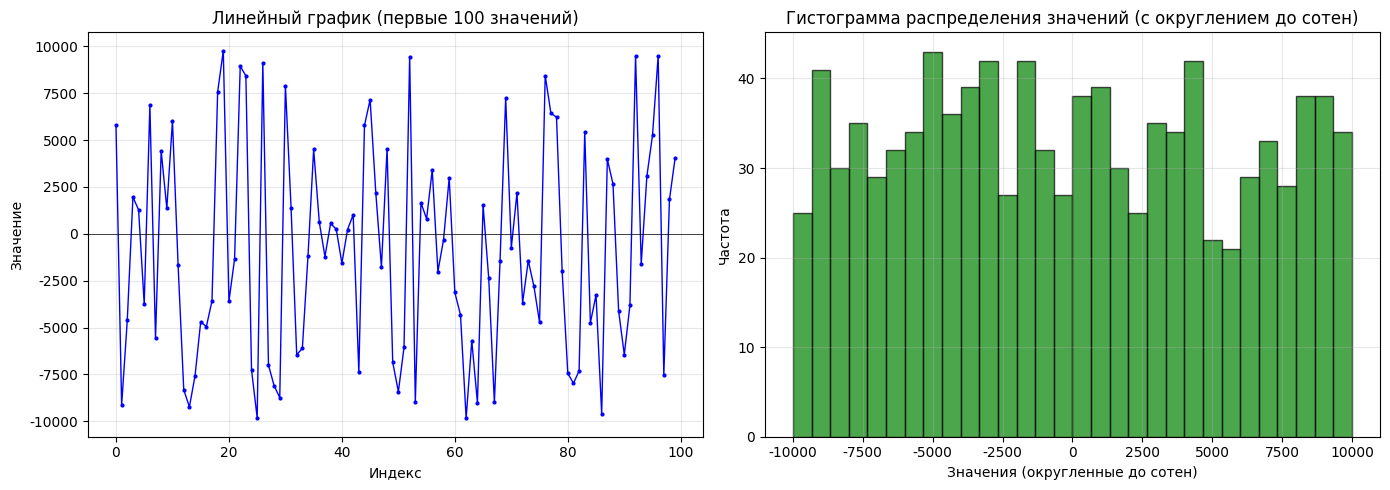
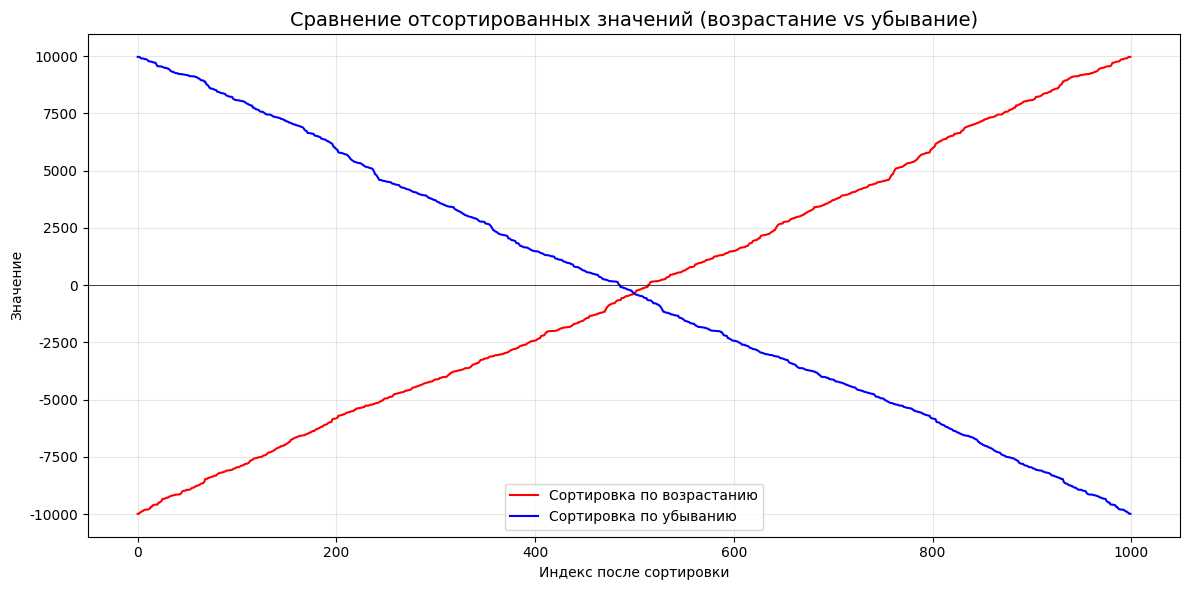

Source code (Python) for these figures, in order:
import math
import pandas as pd
import numpy as np
import matplotlib.pyplot as plt

plt.rcParams['font.family'] = 'DejaVu Sans'

print("=" * 60)
print("ЗАДАНИЕ 1: ГЕНЕРАЦИЯ ДАННЫХ")
print("=" * 60)

np.random.seed(42)

data = np.random.randint(-10000, 10001, 1000)

series = pd.Series(data)

print(f"Сгенерировано {len(series)} чисел")
print(f"Первые 10 значений Series:\n{series.head(10)}")
print(f"Тип данных: {series.dtype}")

print("\n" + "=" * 60)
print("ЗАДАНИЕ 2: РАСЧЕТ СТАНДАРТНЫХ ЧИСЛОВЫХ ХАРАКТЕРИСТИК")
print("=" * 60)

min_value = series.min()
print(f"1. Минимальное значение: {min_value}")

max_value = series.max()
print(f"2. Максимальное значение: {max_value}")

sum_value = series.sum()
print(f"3. Сумма всех значений: {sum_value}")

duplicates_count = series.duplicated().sum()
print(f"4. Количество повторяющихся значений: {duplicates_count}")

std_value = series.std()
print(f"5. Среднеквадратическое отклонение: {std_value:.4f}")

print(f"\nДополнительные характеристики:")
print(f"Среднее значение: {series.mean():.4f}")
print(f"Медиана: {series.median()}")
print(f"Количество уникальных значений: {series.nunique()}")


print("\n" + "=" * 60)
print("ЗАДАНИЕ 3: ВИЗУАЛИЗАЦИЯ ДАННЫХ")
print("=" * 60)

fig, axes = plt.subplots(1, 2, figsize=(14, 5))

axes[0].plot(series.head(100).index, series.head(100).values,
             color='blue', linewidth=1, marker='o', markersize=2)
axes[0].set_title('Линейный график (первые 100 значений)', fontsize=12)
axes[0].set_xlabel('Индекс')
axes[0].set_ylabel('Значение')
axes[0].grid(True, alpha=0.3)
axes[0].axhline(y=0, color='black', linestyle='-', linewidth=0.5)

rounded_data = np.round(series.values / 100) * 100
axes[1].hist(rounded_data, bins=30, color='green', edgecolor='black', alpha=0.7)
axes[1].set_title('Гистограмма распределения значений (с округлением до сотен)', fontsize=12)
axes[1].set_xlabel('Значения (округленные до сотен)')
axes[1].set_ylabel('Частота')
axes[1].grid(True, alpha=0.3)

plt.tight_layout()
plt.savefig('visualization_1.png', dpi=150, bbox_inches='tight')
plt.show()

print("Графики сохранены в файл 'visualization_1.png'")


print("\n" + "=" * 60)
print("ЗАДАНИЕ 4: ФОРМИРОВАНИЕ DATAFRAME")
print("=" * 60)

df = pd.DataFrame({
    'Исходные_данные': series
})

df['Сортировка_по_возрастанию'] = df['Исходные_данные'].sort_values().values

df['Сортировка_по_убыванию'] = df['Исходные_данные'].sort_values(ascending=False).values

print(f"Создан DataFrame размером {df.shape}")
print(f"\nПервые 10 строк DataFrame:")
print(df.head(10))

print(f"\nИнформация о DataFrame:")
print(df.info())


print("\n" + "=" * 60)
print("ЗАДАНИЕ 5: ВИЗУАЛИЗАЦИЯ ОТСОРТИРОВАННЫХ ДАННЫХ")
print("=" * 60)

plt.figure(figsize=(12, 6))

plt.plot(df['Сортировка_по_возрастанию'].values,
         color='red', linewidth=1.5, label='Сортировка по возрастанию')

plt.plot(df['Сортировка_по_убыванию'].values,
         color='blue', linewidth=1.5, label='Сортировка по убыванию')

plt.title('Сравнение отсортированных значений (возрастание vs убывание)', fontsize=14)
plt.xlabel('Индекс после сортировки')
plt.ylabel('Значение')
plt.legend()
plt.grid(True, alpha=0.3)
plt.axhline(y=0, color='black', linestyle='-', linewidth=0.5)

plt.tight_layout()
plt.savefig('visualization_2.png', dpi=150, bbox_inches='tight')
plt.show()

print("График сохранен в файл 'visualization_2.png'")


print("\n" + "=" * 60)
print("ИТОГОВАЯ СТАТИСТИКА")
print("=" * 60)

print(f"\nОсновные характеристики Series:")
print(f"  - Количество элементов: {len(series)}")
print(f"  - Минимальное значение: {min_value}")
print(f"  - Максимальное значение: {max_value}")
print(f"  - Сумма всех значений: {sum_value}")
print(f"  - Среднее значение: {series.mean():.4f}")
print(f"  - Медиана: {series.median()}")
print(f"  - Среднеквадратическое отклонение: {std_value:.4f}")
print(f"  - Количество повторяющихся значений: {duplicates_count}")
print(f"  - Количество уникальных значений: {series.nunique()}")

print("\n" + "=" * 60)
print("ВЫПОЛНЕНИЕ ВСЕХ ЗАДАНИЙ ЗАВЕРШЕНО!")
print("=" * 60)
